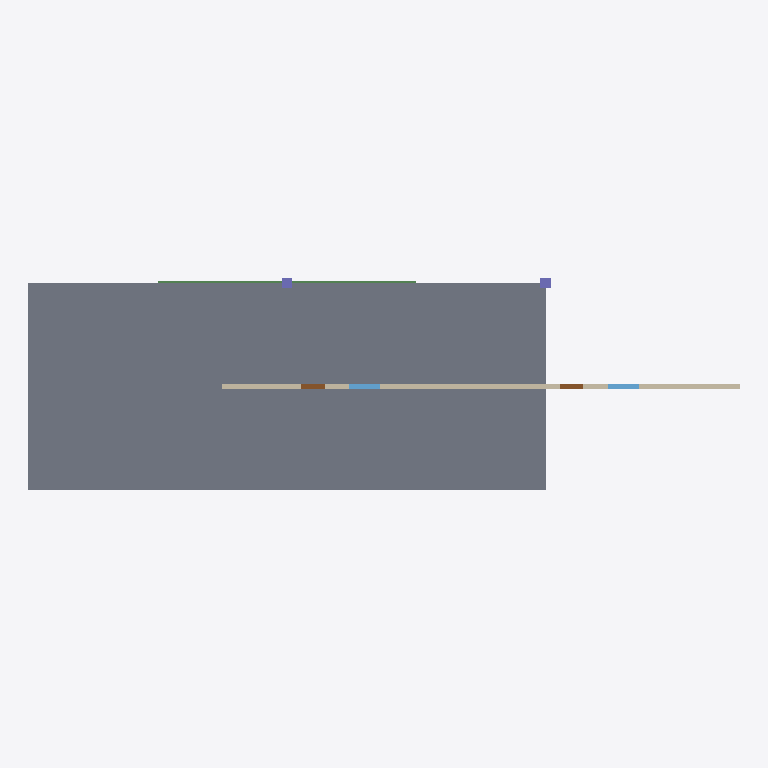
Plan cut of the same IFC building model at storey 'L02 Second' (level 8.00 m, cut at 9.40 m), seen from above with north up, elements coloured by IFC class: 4 walls (beige), 2 windows (light blue), 2 doors (brown), 2 columns (violet), 1 slab (grey), 1 beam (green). Cut surfaces are drawn darker.
Extent 27.5 m × 8.2 m × 12.0 m (x, y, z). Storeys (3): L00 Ground at 0.00 m; L01 First at 4.00 m; L02 Second at 8.00 m. Elements (36): 12 IfcWall, 6 IfcColumn, 6 IfcDoor, 6 IfcWindow, 3 IfcBeam, 3 IfcSlab.

HEADER;
FILE_DESCRIPTION(('ViewDefinition[DesignTransferView]'),'2;1');
FILE_NAME('/dev/null','2026-09-23T00:37:45+03:00',(''),(''),'IfcOpenShell 0.8.5','IfcOpenShell 0.8.5','Nobody');
FILE_SCHEMA(('IFC4'));
ENDSEC;
DATA;
#1=IFCPROJECT('1xW$U5_$5EABtEyW006QqO',$,'RND Demo Tower (clean)',$,$,$,$,(#10),#5);
#12=IFCSITE('2uOpGB3NnEPRCLYvjT0Hhy',$,'Site',$,$,$,$,$,$,(24,42,50,0),(46,40,30,0),612000.0,$,$);
#13=IFCBUILDING('1yB$sGtlXDvBvLeIt_XITo',$,'Tower A',$,$,$,$,$,$,$,$,$);
#16=IFCBUILDINGSTOREY('2OsCma8Z9C1OXd1hAFhhkc',$,'L00 Ground',$,$,$,$,$,$,0.0);
#17=IFCBUILDINGSTOREY('0lD90gDwX8YxY_Zh0Nw8AB',$,'L01 First',$,$,$,$,$,$,4000.0);
#18=IFCBUILDINGSTOREY('1kunCrOSX3Kf$9WW9hBSra',$,'L02 Second',$,$,$,$,$,$,8000.0);
#725=IFCSLAB('19Lz3yzen4XuuKFDi2vmFP',$,'SLB-L02-01',$,$,#740,#735,$,$);
#605=IFCWALL('288Cd73XL4B9znDR89dD6x',$,'WAL-L02-03',$,$,#620,#615,$,$);
#564=IFCWALL('3Enfg2mpP9FgOSBenQA8JJ',$,'WAL-L02-01',$,$,#580,#574,$,$);
#585=IFCWALL('3BU9fqdkz5EA27D3zslwRl',$,'WAL-L02-02',$,$,#600,#595,$,$);
#625=IFCWALL('0F21zYssT6lvhYbUuStp6M',$,'WAL-L02-04',$,$,#640,#635,$,$);
#523=IFCBEAM('3CHulR6VvCzgSlTtgW8C7i',$,'BM-L01-01',$,$,#538,#533,$,$);
#685=IFCWINDOW('3iKjn26aPC2PlZIzc1YmRn',$,'WIN-L02-01',$,$,#700,#695,$,$,$,$,$,$);
#705=IFCWINDOW('1OV11gumrDaBIFrJGdLCLj',$,'WIN-L02-02',$,$,#720,#715,$,$,$,$,$,$);
#645=IFCDOOR('0CP7jxsvL54AMtHwovt7fc',$,'DR-L02-01',$,$,#660,#655,$,$,$,$,$,$);
#665=IFCDOOR('3yyDqTV_f93P6OpNfLdDYi',$,'DR-L02-02',$,$,#680,#675,$,$,$,$,$,$);
#765=IFCCOLUMN('10wV6tzRz9HBMQJnHcJdem',$,'COL-L02-02',$,$,#780,#775,$,$);
#745=IFCCOLUMN('39UvKZrLv1s8cZOMl3q82E',$,'COL-L02-01',$,$,#760,#755,$,$);
ENDSEC;
